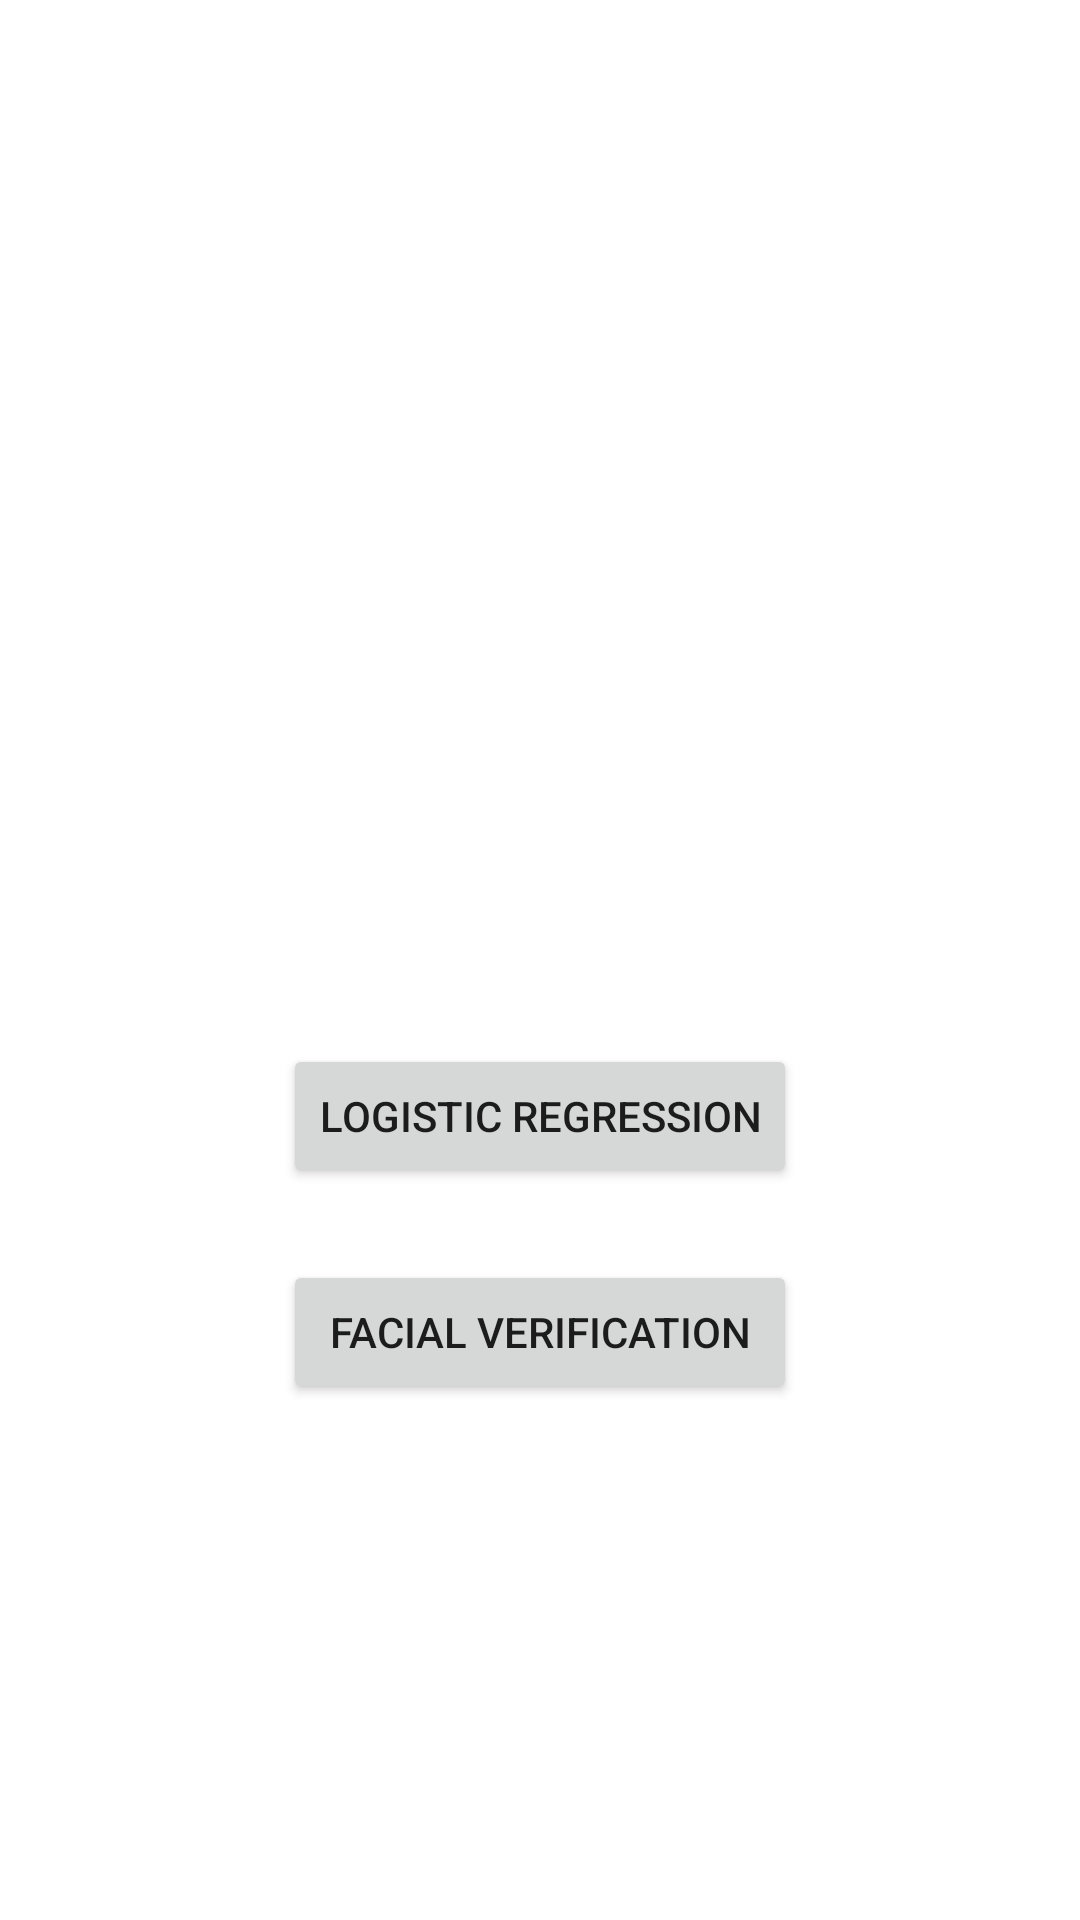

Reconstruct the res/layout file that produces this screen, plus the resources it refers to.
<!-- AndroidManifest.xml: application theme Theme.MaterialComponents.Light -->
<!-- res/layout/activity_main.xml -->
<?xml version="1.0" encoding="utf-8"?>
<RelativeLayout xmlns:android="http://schemas.android.com/apk/res/android"
    xmlns:app="http://schemas.android.com/apk/res-auto"
    xmlns:tools="http://schemas.android.com/tools"
    android:id="@+id/main"
    android:layout_width="match_parent"
    android:layout_height="match_parent"
    tools:context=".MainActivity">

    <ImageView
        android:id="@+id/logo"
        android:layout_width="300dp"
        android:layout_height="250dp"
        android:layout_centerHorizontal="true"
        android:layout_marginTop="50dp"
        app:srcCompat="@drawable/logo" />

    
    
    
    
    
    
    
    
    
    
    
    
    

    <Button
        android:id="@+id/btnLogisticRegression"
        android:layout_width="wrap_content"
        android:layout_height="wrap_content"
        android:layout_below="@+id/logo"
        android:layout_centerHorizontal="true"
        android:layout_marginTop="48dp"
        android:text="Logistic Regression" />

    <Button
        android:id="@+id/btnFacialVerification"
        android:layout_width="wrap_content"
        android:layout_height="wrap_content"
        android:layout_below="@+id/btnLogisticRegression"
        android:layout_alignStart="@+id/btnLogisticRegression"
        android:layout_alignEnd="@+id/btnLogisticRegression"
        android:layout_marginTop="24dp"
        android:text="Facial Verification" />

</RelativeLayout>
<!-- resources referenced by this layout -->
<resources>

</resources>
